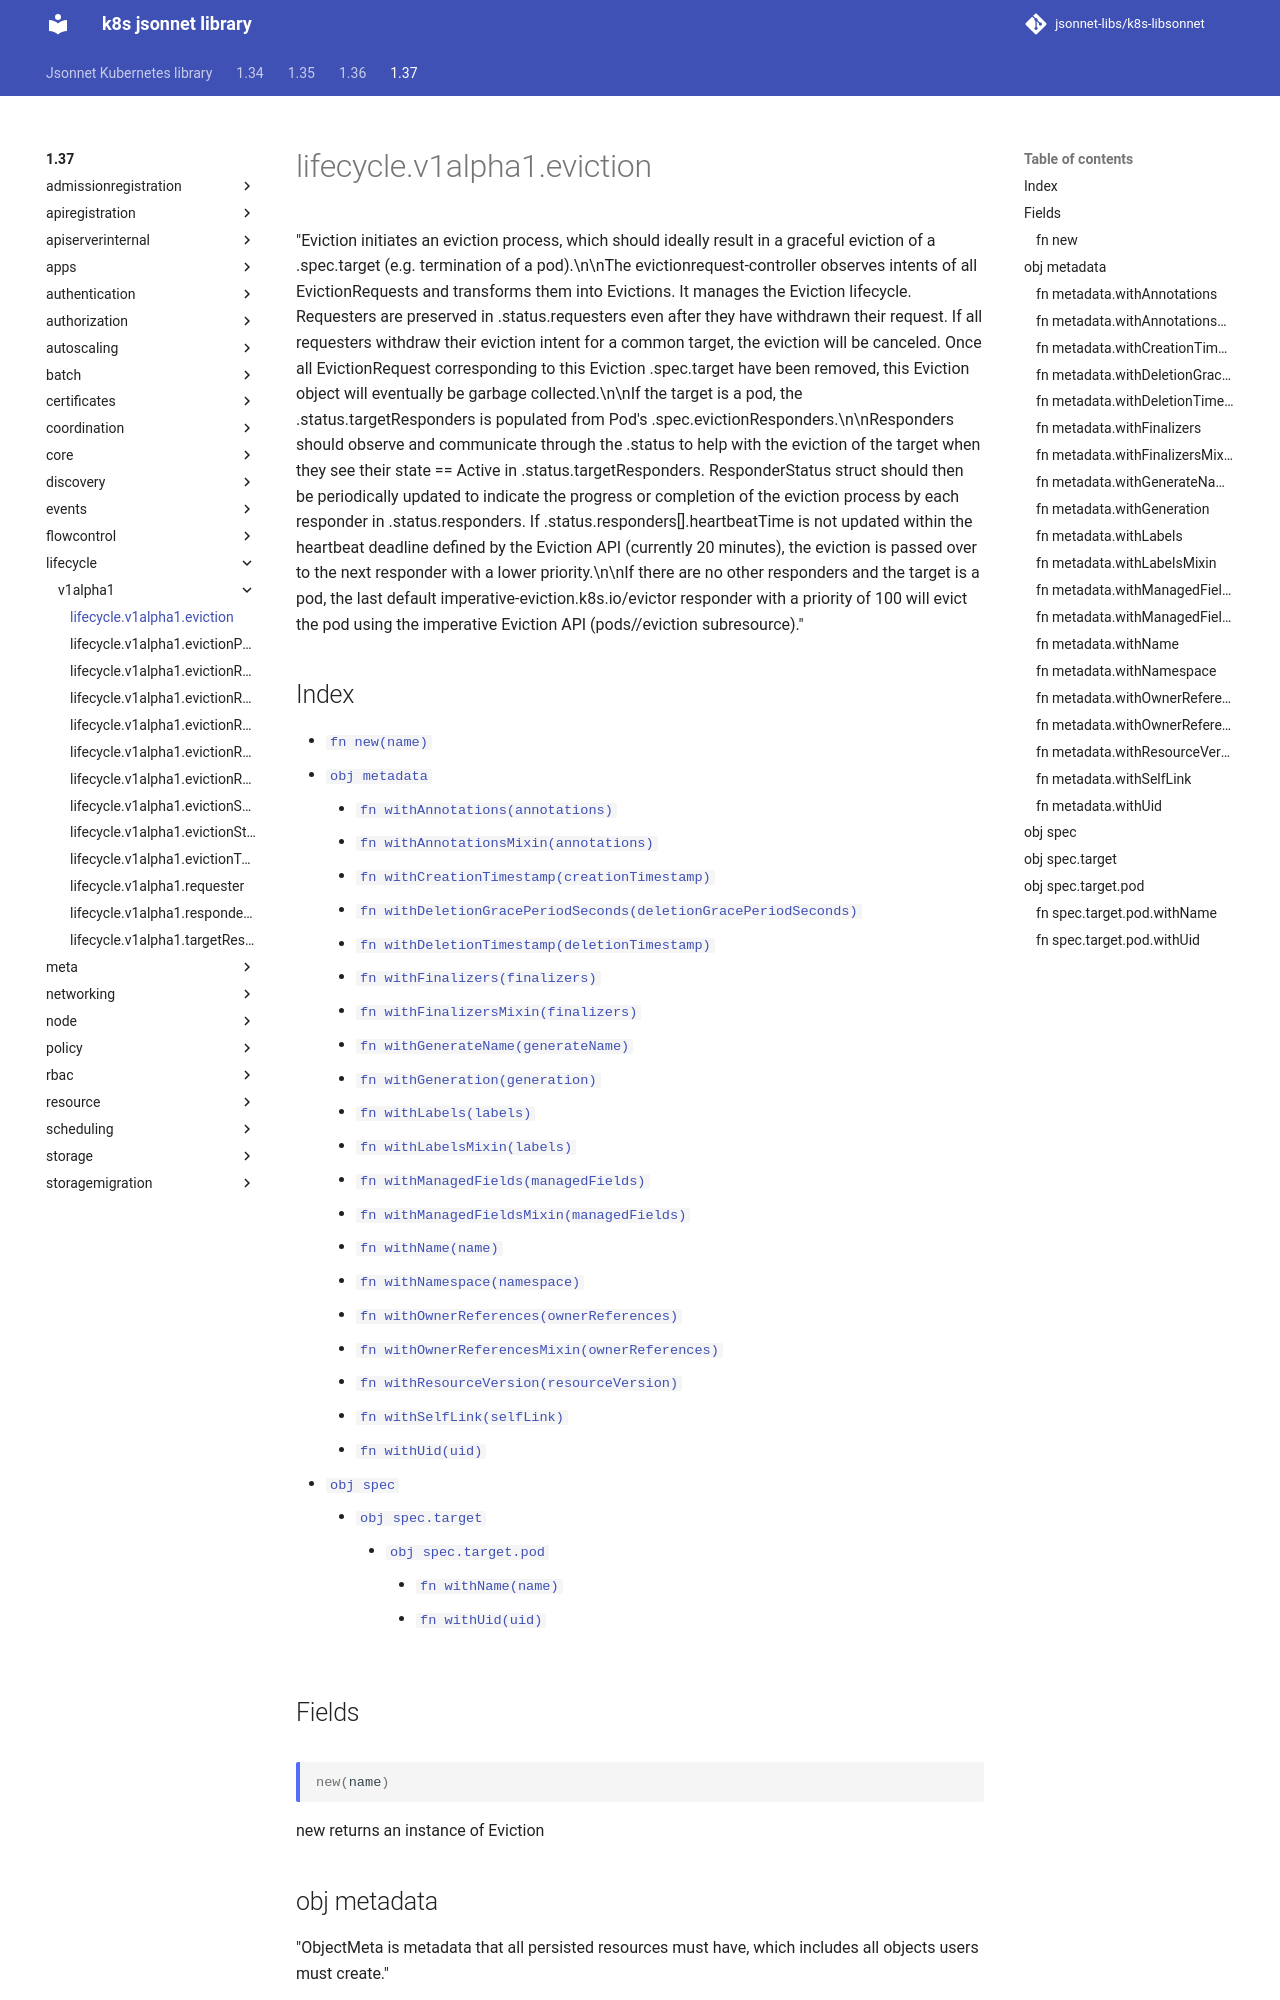

repository: jsonnet-libs/k8s-libsonnet · page: 1.37/lifecycle/v1alpha1/eviction/index.html · generator: mkdocs

---
permalink: /1.37/lifecycle/v1alpha1/eviction/
---

# lifecycle.v1alpha1.eviction

"Eviction initiates an eviction process, which should ideally result in a graceful eviction of a .spec.target (e.g. termination of a pod).\n\nThe evictionrequest-controller observes intents of all EvictionRequests and transforms them into Evictions. It manages the Eviction lifecycle. Requesters are preserved in .status.requesters even after they have withdrawn their request. If all requesters withdraw their eviction intent for a common target, the eviction will be canceled. Once all EvictionRequest corresponding to this Eviction .spec.target have been removed, this Eviction object will eventually be garbage collected.\n\nIf the target is a pod, the .status.targetResponders is populated from Pod's .spec.evictionResponders.\n\nResponders should observe and communicate through the .status to help with the eviction of the target when they see their state == Active in .status.targetResponders. ResponderStatus struct should then be periodically updated to indicate the progress or completion of the eviction process by each responder in .status.responders. If .status.responders[].heartbeatTime is not updated within the heartbeat deadline defined by the Eviction API (currently 20 minutes), the eviction is passed over to the next responder with a lower priority.\n\nIf there are no other responders and the target is a pod, the last default imperative-eviction.k8s.io/evictor responder with a priority of 100 will evict the pod using the imperative Eviction API (pods/<name>/eviction subresource)."

## Index

* [`fn new(name)`](#fn-new)
* [`obj metadata`](#obj-metadata)
  * [`fn withAnnotations(annotations)`](#fn-metadatawithannotations)
  * [`fn withAnnotationsMixin(annotations)`](#fn-metadatawithannotationsmixin)
  * [`fn withCreationTimestamp(creationTimestamp)`](#fn-metadatawithcreationtimestamp)
  * [`fn withDeletionGracePeriodSeconds(deletionGracePeriodSeconds)`](#fn-metadatawithdeletiongraceperiodseconds)
  * [`fn withDeletionTimestamp(deletionTimestamp)`](#fn-metadatawithdeletiontimestamp)
  * [`fn withFinalizers(finalizers)`](#fn-metadatawithfinalizers)
  * [`fn withFinalizersMixin(finalizers)`](#fn-metadatawithfinalizersmixin)
  * [`fn withGenerateName(generateName)`](#fn-metadatawithgeneratename)
  * [`fn withGeneration(generation)`](#fn-metadatawithgeneration)
  * [`fn withLabels(labels)`](#fn-metadatawithlabels)
  * [`fn withLabelsMixin(labels)`](#fn-metadatawithlabelsmixin)
  * [`fn withManagedFields(managedFields)`](#fn-metadatawithmanagedfields)
  * [`fn withManagedFieldsMixin(managedFields)`](#fn-metadatawithmanagedfieldsmixin)
  * [`fn withName(name)`](#fn-metadatawithname)
  * [`fn withNamespace(namespace)`](#fn-metadatawithnamespace)
  * [`fn withOwnerReferences(ownerReferences)`](#fn-metadatawithownerreferences)
  * [`fn withOwnerReferencesMixin(ownerReferences)`](#fn-metadatawithownerreferencesmixin)
  * [`fn withResourceVersion(resourceVersion)`](#fn-metadatawithresourceversion)
  * [`fn withSelfLink(selfLink)`](#fn-metadatawithselflink)
  * [`fn withUid(uid)`](#fn-metadatawithuid)
* [`obj spec`](#obj-spec)
  * [`obj spec.target`](#obj-spectarget)
    * [`obj spec.target.pod`](#obj-spectargetpod)
      * [`fn withName(name)`](#fn-spectargetpodwithname)
      * [`fn withUid(uid)`](#fn-spectargetpodwithuid)

## Fields

### fn new

```ts
new(name)
```

new returns an instance of Eviction

## obj metadata

"ObjectMeta is metadata that all persisted resources must have, which includes all objects users must create."
